Run: headless pygame with SDL's dummy video driver; simulated clock (each Clock.tick advances the game by its frame time, no real sleeping); random seed 0; keys injected as events and as key.get_pressed() state; mouse plan: one left click at the window centre at the start of phase 2, then a move to the lower-right quarter at the start of phase 3.
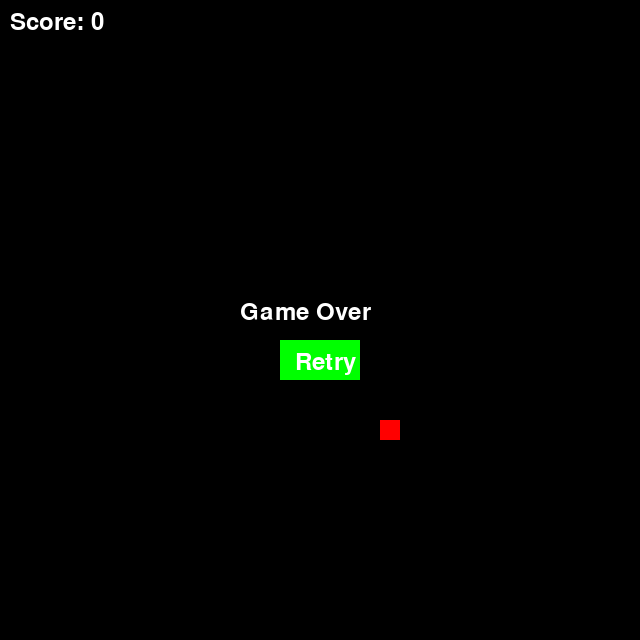
Frame 1 of 1 · flips 1–60 · no input (game ended)

The pygame program that drew these frames:

import pygame
import random
import sys

# Initialize Pygame
pygame.init()

# Set up the game window
width = 640
height = 640
game_window = pygame.display.set_mode((width, height))
pygame.display.set_caption("Snake Game")

# Set up colors
BLACK = (0, 0, 0)
GREEN = (0, 255, 0)
RED = (255, 0, 0)
WHITE = (255, 255, 255)

# Set up the game clock
clock = pygame.time.Clock()

# Set up the snake and food
snake_pos = [(width // 2, height // 2)]
snake_size = 20
food_pos = (random.randint(0, width - snake_size) // snake_size * snake_size,
            random.randint(0, height - snake_size) // snake_size * snake_size)
food_size = 20
direction = 'RIGHT'

# Set up the game over flag
game_over = False

# Set up the score
score = 0

# Set up the font
font = pygame.font.Font(None, 36)

def display_score():
    score_text = font.render("Score: " + str(score), True, WHITE)
    game_window.blit(score_text, (10, 10))

def display_game_over():
    game_over_text = font.render("Game Over", True, WHITE)
    game_window.blit(game_over_text, (width // 2 - 80, height // 2 - 20))

    retry_text = font.render("Retry", True, WHITE)
    pygame.draw.rect(game_window, GREEN, pygame.Rect(width // 2 - 40, height // 2 + 20, 80, 40))
    game_window.blit(retry_text, (width // 2 - 25, height // 2 + 30))

# Game loop
while not game_over:
    # Handle events
    for event in pygame.event.get():
        if event.type == pygame.QUIT:
            pygame.quit()
            sys.exit()
        elif event.type == pygame.KEYDOWN:
            if event.key == pygame.K_UP and direction != 'DOWN':
                direction = 'UP'
            elif event.key == pygame.K_DOWN and direction != 'UP':
                direction = 'DOWN'
            elif event.key == pygame.K_LEFT and direction != 'RIGHT':
                direction = 'LEFT'
            elif event.key == pygame.K_RIGHT and direction != 'LEFT':
                direction = 'RIGHT'
        elif event.type == pygame.MOUSEBUTTONDOWN and game_over:
            mouse_pos = pygame.mouse.get_pos()
            if width // 2 - 40 <= mouse_pos[0] <= width // 2 + 40 and height // 2 + 20 <= mouse_pos[1] <= height // 2 + 60:
                if game_over:
                    # Reset game
                    snake_pos = [(width // 2, height // 2)]
                    direction = 'RIGHT'
                    score = 0
                    game_over = False

    # Update snake position
    if direction == 'UP':
        new_head = (snake_pos[0][0], snake_pos[0][1] - snake_size)
    elif direction == 'DOWN':
        new_head = (snake_pos[0][0], snake_pos[0][1] + snake_size)
    elif direction == 'LEFT':
        new_head = (snake_pos[0][0] - snake_size, snake_pos[0][1])
    else:
        new_head = (snake_pos[0][0] + snake_size, snake_pos[0][1])
    snake_pos.insert(0, new_head)

    # Check for collision with food
    if snake_pos[0] == food_pos:
        score += 100
        food_pos = (random.randint(0, width - snake_size) // snake_size * snake_size,
                    random.randint(0, height - snake_size) // snake_size * snake_size)
    else:
        snake_pos.pop()

    # Check for collision with the walls
    if (snake_pos[0][0] < 0 or snake_pos[0][0] >= width or
            snake_pos[0][1] < 0 or snake_pos[0][1] >= height):
        game_over = True

    # Check for collision with the snake itself
    if snake_pos[0] in snake_pos[1:]:
        game_over = True

    # Clear the game window
    game_window.fill(BLACK)

    # Draw the snake
    for pos in snake_pos:
        pygame.draw.rect(game_window, GREEN, pygame.Rect(pos[0], pos[1], snake_size, snake_size))

    # Draw the food
    pygame.draw.rect(game_window, RED, pygame.Rect(food_pos[0], food_pos[1], food_size, food_size))

    # Display the score
    display_score()

    if game_over:
        display_game_over()

    # Update the game window
    pygame.display.flip()

    # Set the game speed
    clock.tick(10)

# Quit the game
pygame.quit()
